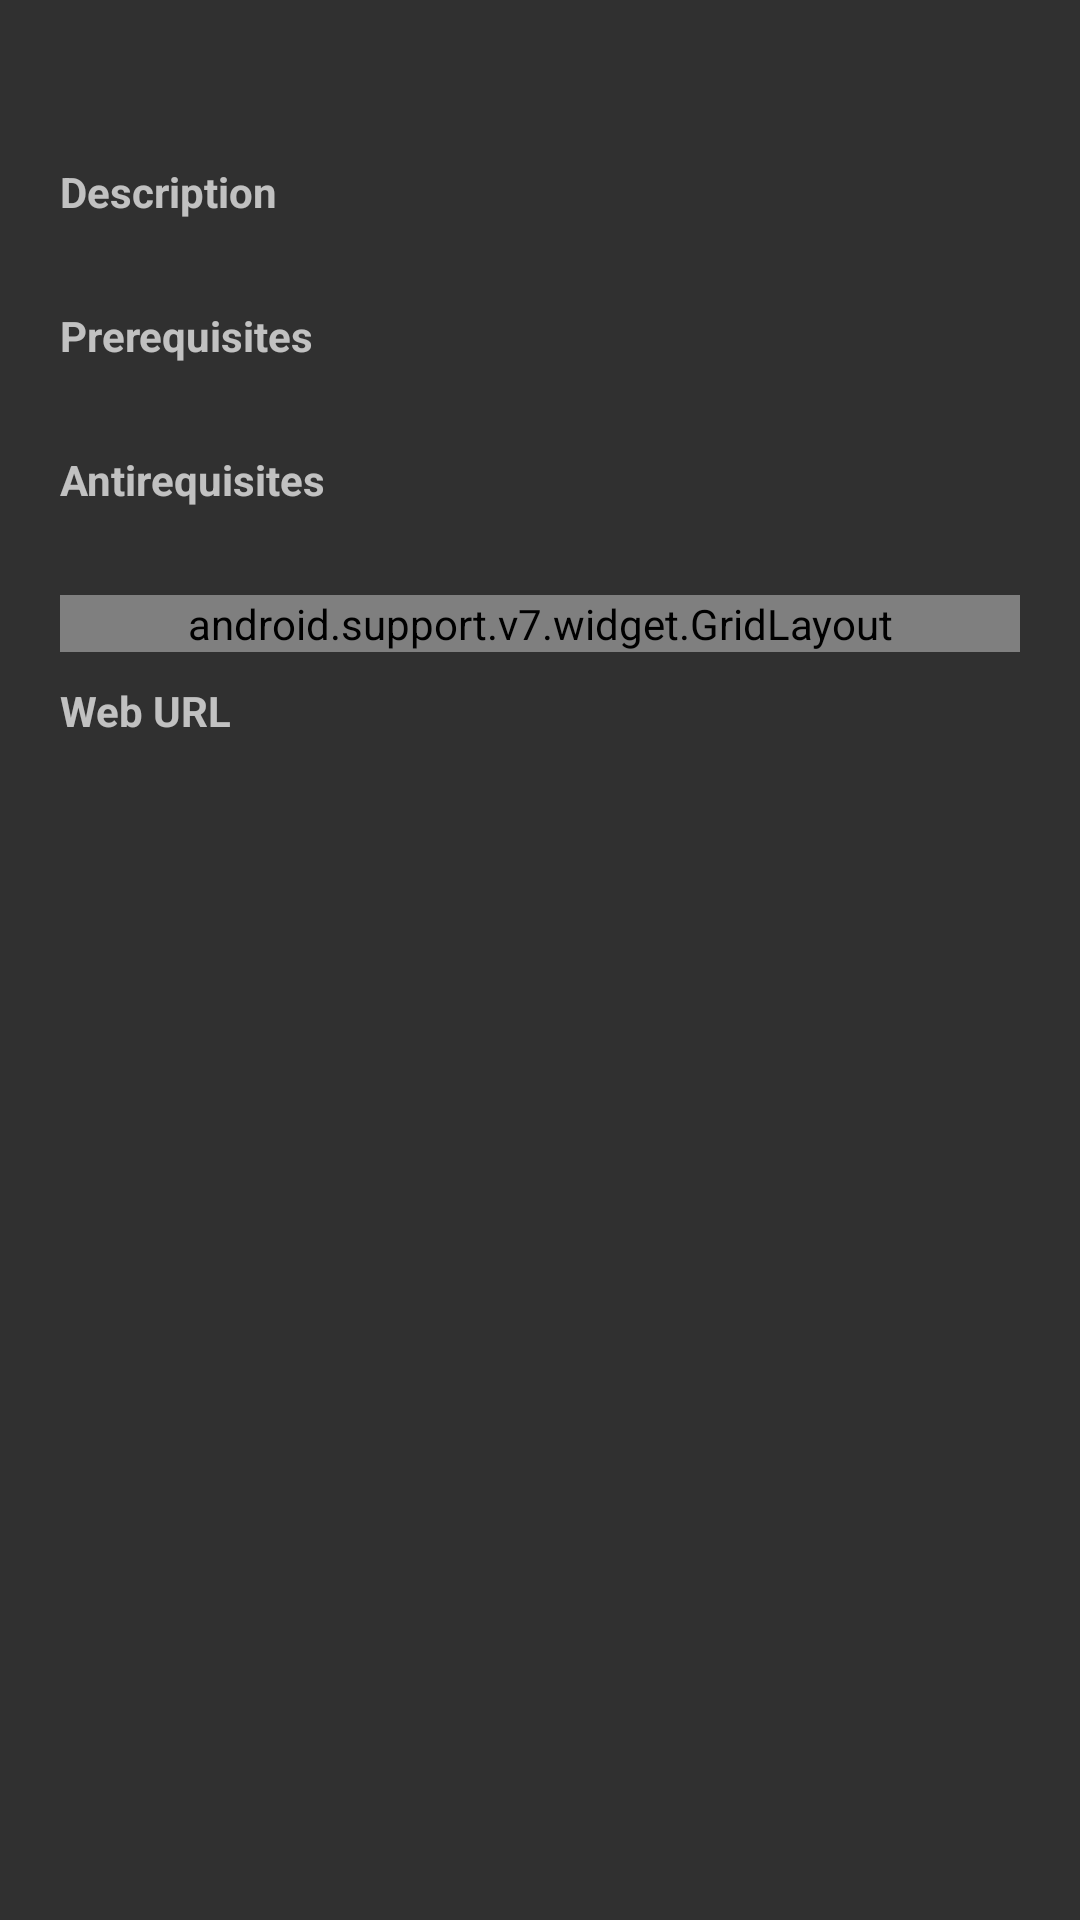

Android layout source for this screen:
<!-- AndroidManifest.xml: application theme Theme.AppCompat.NoActionBar -->
<!-- res/layout/fragment_course_about.xml -->
<?xml version="1.0" encoding="utf-8"?>
<ScrollView xmlns:android="http://schemas.android.com/apk/res/android"
    android:layout_width="match_parent"
    android:layout_height="match_parent"
    android:scrollbars="vertical">

    <LinearLayout
        android:layout_width="match_parent"
        android:layout_height="wrap_content"
        android:padding="@dimen/double_space"
        android:orientation="vertical">

        <TextView
            android:id="@+id/course_title"
            android:layout_width="match_parent"
            android:layout_height="wrap_content"
            android:textSize="@dimen/font_text_title"
            android:textStyle="bold"
            android:layout_marginBottom="@dimen/space" />

        
        <LinearLayout
            style="@style/CourseDetailLinearLayout"
            android:layout_width="match_parent">

            <TextView
                android:layout_width="match_parent"
                android:layout_height="wrap_content"
                android:textStyle="bold"
                android:text="@string/description" />

            <TextView
                android:id="@+id/description"
                android:layout_width="match_parent"
                android:layout_height="wrap_content" />

        </LinearLayout>

        
        <LinearLayout style="@style/CourseDetailLinearLayout">

            <TextView
                android:layout_width="match_parent"
                android:layout_height="wrap_content"
                android:textStyle="bold"
                android:text="@string/prerequisites" />

            <TextView
                android:id="@+id/prereqs"
                android:layout_width="match_parent"
                android:layout_height="wrap_content" />

        </LinearLayout>

        
        <LinearLayout style="@style/CourseDetailLinearLayout">

            <TextView
                android:layout_width="match_parent"
                android:layout_height="wrap_content"
                android:textStyle="bold"
                android:text="@string/antirequisites" />

            <TextView
                android:id="@+id/antirequisites"
                android:layout_width="match_parent"
                android:layout_height="wrap_content" />

        </LinearLayout>


        <android.support.v7.widget.GridLayout xmlns:grid="http://schemas.android.com/apk/res-auto"
            android:layout_width="match_parent"
            android:layout_height="match_parent"
            android:layout_marginBottom="@dimen/space"
            grid:columnCount="2"
            grid:rowCount="2">

            
            <LinearLayout
                android:layout_width="wrap_content"
                android:layout_height="wrap_content"
                android:layout_marginBottom="@dimen/space"
                android:orientation="vertical"
                grid:layout_columnWeight="2.5"
                grid:layout_gravity="fill_horizontal">

                <TextView
                    android:layout_width="wrap_content"
                    android:layout_height="wrap_content"
                    android:textStyle="bold"
                    android:text="@string/terms_offered" />

                <TextView
                    android:id="@+id/terms_offered"
                    android:layout_width="wrap_content"
                    android:layout_height="wrap_content" />

            </LinearLayout>

            
            <LinearLayout
                android:layout_width="wrap_content"
                android:layout_height="wrap_content"
                android:layout_marginBottom="@dimen/space"
                android:orientation="vertical"
                grid:layout_columnWeight="2.5"
                grid:layout_gravity="fill_horizontal">

                <TextView
                    android:layout_width="wrap_content"
                    android:layout_height="wrap_content"
                    android:textStyle="bold"
                    android:text="@string/offered_online" />

                <TextView
                    android:id="@+id/is_online"
                    android:layout_width="wrap_content"
                    android:layout_height="wrap_content" />

            </LinearLayout>

            
            <LinearLayout
                android:layout_width="wrap_content"
                android:layout_height="wrap_content"
                android:orientation="vertical"
                grid:layout_columnWeight="2"
                grid:layout_gravity="fill_horizontal">

                <TextView
                    android:layout_width="wrap_content"
                    android:layout_height="wrap_content"
                    android:textStyle="bold"
                    android:text="@string/units" />

                <TextView
                    android:id="@+id/units"
                    android:layout_width="wrap_content"
                    android:layout_height="wrap_content" />

            </LinearLayout>

            
            <LinearLayout
                android:layout_width="wrap_content"
                android:layout_height="wrap_content"
                android:orientation="vertical"
                grid:layout_columnWeight="2"
                grid:layout_gravity="fill_horizontal">

                <TextView
                    android:layout_width="wrap_content"
                    android:layout_height="wrap_content"
                    android:textStyle="bold"
                    android:text="@string/instructions" />

                <TextView
                    android:id="@+id/instructions"
                    android:layout_width="wrap_content"
                    android:layout_height="wrap_content" />

            </LinearLayout>

        </android.support.v7.widget.GridLayout>

        
        <LinearLayout style="@style/CourseDetailLinearLayout">

            <TextView
                android:layout_width="match_parent"
                android:layout_height="wrap_content"
                android:textStyle="bold"
                android:text="@string/web_url" />

            <TextView
                android:id="@+id/web_url"
                android:layout_width="match_parent"
                android:layout_height="wrap_content"
                android:autoLink="web" />

        </LinearLayout>

    </LinearLayout>

</ScrollView>
<!-- resources referenced by this layout -->
<resources>
  <dimen name="double_space">20dp</dimen>
  <dimen name="font_text_title">18sp</dimen>
  <dimen name="space">10dp</dimen>
  <string name="antirequisites">Antirequisites</string>
  <string name="description">Description</string>
  <string name="instructions">Instructions</string>
  <string name="offered_online">Offered Online</string>
  <string name="prerequisites">Prerequisites</string>
  <string name="terms_offered">Terms Offered</string>
  <string name="units">Units</string>
  <string name="web_url">Web URL</string>
  <style name="CourseDetailLinearLayout">
          <item name="android:layout_width">wrap_content</item>
          <item name="android:layout_height">wrap_content</item>
          <item name="android:orientation">vertical</item>
          <item name="android:layout_marginBottom">@dimen/space</item>
      </style>
</resources>
